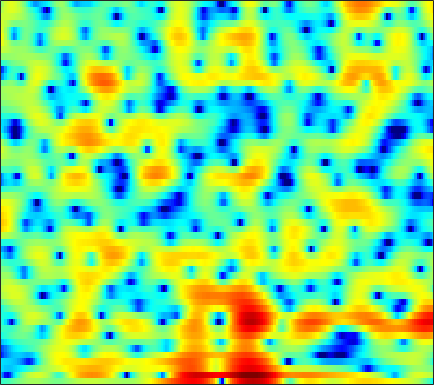

The file beside this chart, header and first rows:
-2.7655, -2.7061, -2.5223, -2.2258, -1.9511, -1.5372, -1.0978, -0.7685, -0.34351, 0.067782, 0.4327, 0.68548, 0.97337, 1.1733, 1.2635, 1.3251, 1.3165, 1.2818, 1.1581, 0.97271, 0.72404, 0.51133, 0.22502, -0.044099
-8.114, -10.42, -13.99, -15.24, -12.96, -9.282, -6.359, -4.62, -2.754, -1.255, -0.04211, 0.7169, 1.548, 2.211, 2.595, 2.971, 3.186, 3.238, 3.167, 2.925, 2.501, 2.049, 1.257, 0.2607
-5.948, -6.424, -6.909, -7.152, -7.164, -6.949, -6.547, -6.199, -5.664, -5.089, -4.501, -4.042, -3.42, -2.778, -2.281, -1.621, -0.969, -0.4994, 0.09524, 0.6456, 1.136, 1.47, 1.869, 2.229
-5.806, -6.009, -6.222, -6.409, -6.55, -6.763, -7.077, -7.435, -8.076, -8.989, -10.29, -11.51, -13.18, -13.63, -12.38, -9.603, -6.859, -5.06, -3.012, -1.305, 0.1099, 1.013, 2.039, 2.892
-13.71, -12.16, -10.37, -8.991, -8.194, -7.412, -6.924, -6.735, -6.68, -6.822, -7.139, -7.429, -7.706, -7.612, -7.136, -6.004, -4.53, -3.361, -1.848, -0.4643, 0.7584, 1.559, 2.485, 3.242
-12.1, -11.05, -9.595, -8.252, -7.388, -6.397, -5.588, -5.09, -4.537, -4.076, -3.683, -3.409, -3.046, -2.669, -2.344, -1.853, -1.299, -0.8518, -0.2187, 0.436, 1.092, 1.558, 2.145, 2.675
-7.347, -6.718, -5.915, -5.146, -4.604, -3.957, -3.391, -3.012, -2.587, -2.256, -2.017, -1.873, -1.728, -1.631, -1.571, -1.506, -1.411, -1.298, -1.061, -0.7128, -0.2333, 0.1952, 0.8389, 1.518
-4.026, -3.575, -3.038, -2.559, -2.222, -1.804, -1.42, -1.155, -0.8648, -0.6697, -0.5953, -0.6336, -0.8434, -1.278, -1.756, -2.635, -3.799, -4.806, -6.076, -6.595, -5.757, -4.463, -2.512, -0.6906
-2.53, -2.647, -2.82, -2.941, -2.926, -2.685, -2.2, -1.709, -1.006, -0.3631, 0.1205, 0.3255, 0.3425, 0.03133, -0.4432, -1.489, -3.05, -4.625, -7.109, -8.79, -7.61, -5.654, -3.146, -1.151
-3.055, -3.996, -5.86, -9.014, -12.8, -16.67, -10.26, -6.505, -3.124, -0.8341, 0.7517, 1.568, 2.27, 2.61, 2.667, 2.542, 2.225, 1.911, 1.485, 1.106, 0.8047, 0.625, 0.3728, 0.02608
-3.692, -3.701, -3.987, -4.394, -4.577, -4.34, -3.4, -2.374, -0.8918, 0.4574, 1.542, 2.164, 2.764, 3.139, 3.273, 3.289, 3.145, 2.95, 2.6, 2.132, 1.537, 0.9835, 0.054, -1.242
-4.125, -3.229, -2.279, -1.527, -1.054, -0.4577, 0.1115, 0.5132, 1.001, 1.428, 1.738, 1.889, 1.98, 1.925, 1.791, 1.522, 1.161, 0.8518, 0.4175, -0.01732, -0.4302, -0.7209, -1.114, -1.473
-1.375, -0.628, 0.2213, 0.9209, 1.342, 1.79, 2.131, 2.307, 2.433, 2.429, 2.27, 2.059, 1.617, 0.9881, 0.4006, -0.5421, -1.598, -2.426, -3.432, -4.106, -4.315, -4.195, -3.778, -3.233
1.383, 1.837, 2.374, 2.807, 3.063, 3.3, 3.405, 3.406, 3.292, 3.024, 2.606, 2.163, 1.369, 0.308, -0.7061, -2.463, -4.885, -7.408, -12.46, -21.97, -16.39, -11.65, -8.107, -6.035
2.082, 2.494, 2.928, 3.208, 3.341, 3.405, 3.332, 3.198, 2.938, 2.583, 2.135, 1.733, 1.112, 0.362, -0.3212, -1.401, -2.688, -3.711, -5.026, -5.858, -5.946, -5.6, -4.973, -4.556
1.486, 1.941, 2.309, 2.454, 2.402, 2.158, 1.748, 1.345, 0.7338, 0.1492, -0.3125, -0.5204, -0.608, -0.5628, -0.4919, -0.3962, -0.3613, -0.3705, -0.4008, -0.4487, -0.491, -0.5154, -0.6073, -0.8354
0.6476, 0.899, 0.9984, 0.8268, 0.4941, -0.2413, -1.338, -2.443, -4.392, -6.897, -9.239, -9.448, -7.351, -4.809, -3.209, -1.566, -0.3654, 0.2863, 0.9234, 1.349, 1.612, 1.709, 1.73, 1.671
-0.1961, -0.2759, -0.505, -0.8834, -1.268, -1.968, -2.974, -3.944, -5.654, -7.813, -9.711, -9.711, -7.501, -4.845, -3.119, -1.298, 0.06582, 0.8317, 1.57, 2.025, 2.256, 2.299, 2.224, 2.052
-1.753, -2.108, -2.574, -2.966, -3.144, -3.242, -3.205, -3.115, -2.944, -2.663, -2.244, -1.776, -1.001, -0.08351, 0.6293, 1.489, 2.196, 2.597, 2.94, 3.038, 2.886, 2.604, 2.015, 1.153
-5.436, -6.258, -7.703, -9.316, -9.939, -8.915, -6.626, -4.957, -3.019, -1.466, -0.2058, 0.6042, 1.521, 2.322, 2.827, 3.367, 3.747, 3.917, 3.963, 3.803, 3.378, 2.87, 1.856, 0.3477
-8.304, -8.607, -10.11, -12.75, -14.23, -12.08, -8.325, -5.982, -3.577, -1.79, -0.4315, 0.3658, 1.245, 1.923, 2.306, 2.693, 2.938, 3.027, 3.013, 2.843, 2.522, 2.178, 1.572, 0.8296
-3.716, -3.6, -3.63, -3.651, -3.592, -3.313, -2.769, -2.287, -1.627, -1.026, -0.487, -0.1318, 0.2892, 0.6206, 0.8239, 1.041, 1.149, 1.167, 1.11, 0.9548, 0.7523, 0.5829, 0.4056, 0.3107
2.506, 2.319, 2.035, 1.706, 1.422, 0.9996, 0.5466, 0.1661, -0.3766, -0.9131, -1.363, -1.586, -1.693, -1.585, -1.402, -1.186, -1.087, -1.148, -1.411, -1.85, -2.406, -2.779, -3.031, -2.796
6.282, 5.936, 5.374, 4.649, 4.004, 2.959, 1.628, 0.4221, -1.553, -4.017, -6.909, -8.793, -9.183, -7.455, -6.091, -4.798, -4.112, -4.01, -4.454, -5.628, -7.811, -10.46, -15.9, -14.93
6.99, 6.627, 6, 5.17, 4.409, 3.161, 1.584, 0.1425, -2.215, -5.246, -8.982, -11.66, -12.18, -9.834, -8.265, -6.843, -6.07, -5.818, -5.909, -6.461, -7.413, -8.272, -9.006, -8.555
6.289, 6.019, 5.51, 4.839, 4.2, 3.19, 1.995, 0.972, -0.5184, -2.077, -3.581, -4.551, -5.55, -6.182, -6.488, -6.68, -6.733, -6.687, -6.511, -6.245, -5.901, -5.59, -5.114, -4.561
5.41, 5.275, 4.962, 4.507, 4.069, 3.362, 2.512, 1.79, 0.71, -0.4863, -1.792, -2.839, -4.337, -6.028, -7.37, -9.178, -10.42, -10.52, -9.431, -7.75, -6.121, -5.056, -3.897, -2.958
3.962, 3.955, 3.851, 3.617, 3.384, 2.952, 2.406, 1.915, 1.142, 0.208, -0.9106, -1.923, -3.584, -5.717, -7.873, -11.99, -18.54, -19.23, -12.53, -8.261, -5.469, -3.953, -2.402, -1.264
0.9202, 1.037, 1.15, 1.178, 1.141, 1.011, 0.8056, 0.5903, 0.2445, -0.1841, -0.726, -1.214, -1.988, -2.87, -3.584, -4.409, -4.911, -4.904, -4.338, -3.363, -2.286, -1.507, -0.548, 0.2629
-3.725, -3.36, -2.92, -2.553, -2.403, -2.271, -2.228, -2.174, -2.043, -1.822, -1.57, -1.377, -1.167, -1.065, -1.007, -0.9859, -0.95, -0.8837, -0.7204, -0.4953, -0.2159, 0.03442, 0.4183, 0.8577
-10.2, -8.466, -6.747, -5.88, -5.699, -6.051, -6.741, -7.05, -6.533, -4.981, -3.147, -1.935, -0.6367, 0.2966, 0.7831, 1.172, 1.341, 1.329, 1.136, 0.7875, 0.3618, 0.04005, -0.2671, -0.2252
-9.963, -7.736, -5.792, -5.102, -5.319, -6.892, -10.45, -15.61, -14.91, -7.408, -3.159, -1.058, 0.8896, 2.187, 2.791, 3.236, 3.272, 3.039, 2.363, 1.226, -0.5254, -2.392, -5.758, -8.765
-2.366, -2.153, -1.93, -1.844, -1.959, -2.272, -2.619, -2.692, -2.27, -1.331, -0.1375, 0.7246, 1.696, 2.406, 2.722, 2.893, 2.718, 2.378, 1.637, 0.5089, -1.085, -2.601, -4.819, -6.219
0.5627, 0.4657, 0.331, 0.2142, 0.113, 0.05242, 0.01358, 0.05521, 0.2175, 0.4965, 0.8298, 1.073, 1.349, 1.498, 1.513, 1.368, 1.071, 0.7435, 0.1914, -0.4523, -1.087, -1.499, -1.914, -2.01
2.289, 2.018, 1.68, 1.341, 1.132, 0.8882, 0.7551, 0.7161, 0.7256, 0.8105, 0.914, 0.984, 1.007, 0.8939, 0.7132, 0.2965, -0.2873, -0.824, -1.601, -2.268, -2.636, -2.656, -2.365, -1.859
3.099, 2.582, 1.863, 1.14, 0.6442, 0.06314, -0.2925, -0.4007, -0.3261, -0.08419, 0.2421, 0.4686, 0.6478, 0.6296, 0.4104, -0.1813, -1.285, -2.497, -4.726, -7.628, -9.617, -8.51, -5.357, -2.716
1.559, 0.6707, -0.733, -2.312, -3.612, -5.229, -6.413, -6.615, -5.843, -4.442, -2.955, -1.991, -0.9777, -0.3403, -0.1496, -0.3156, -1.012, -1.941, -3.831, -6.362, -7.951, -6.865, -3.866, -1.166
-2.422, -3.6, -5.605, -8.216, -10.77, -15.51, -24.92, -32.06, -17.34, -11.72, -8.03, -5.925, -3.746, -2.208, -1.378, -0.6922, -0.3538, -0.3033, -0.3983, -0.4869, -0.3873, -0.1011, 0.545, 1.349
-5.459, -6.387, -8.108, -10.52, -12.86, -16.34, -19.6, -20.03, -17.02, -12.79, -9.03, -6.666, -4.113, -2.175, -1.036, 0.09655, 0.8627, 1.256, 1.615, 1.833, 1.971, 2.054, 2.15, 2.262
-6.034, -6.038, -6.667, -8.059, -9.635, -12.38, -15.47, -15.93, -12.57, -8.703, -5.502, -3.542, -1.432, 0.2186, 1.195, 2.198, 2.872, 3.204, 3.44, 3.455, 3.283, 3.025, 2.539, 1.91
-4.089, -3.595, -3.345, -3.45, -3.634, -3.91, -3.941, -3.692, -2.944, -1.827, -0.5874, 0.3352, 1.444, 2.376, 2.922, 3.466, 3.784, 3.87, 3.771, 3.432, 2.844, 2.222, 1.113, -0.4215
-1.698, -1.402, -1.099, -0.8593, -0.7056, -0.5093, -0.2581, -0.005817, 0.3979, 0.891, 1.413, 1.791, 2.246, 2.606, 2.786, 2.878, 2.801, 2.615, 2.195, 1.58, 0.7489, -0.001041, -1.223, -2.719
-0.08503, 0.08399, 0.3142, 0.5362, 0.688, 0.9073, 1.124, 1.294, 1.538, 1.772, 2.001, 2.145, 2.283, 2.316, 2.265, 2.053, 1.656, 1.235, 0.518, -0.3731, -1.394, -2.21, -3.292, -4.292
0.8527, 0.9958, 1.184, 1.348, 1.461, 1.6, 1.73, 1.819, 1.952, 2.087, 2.219, 2.306, 2.367, 2.322, 2.186, 1.843, 1.254, 0.6291, -0.4852, -1.927, -3.644, -5.054, -6.731, -7.705
1.02, 1.179, 1.362, 1.511, 1.591, 1.609, 1.573, 1.529, 1.485, 1.566, 1.779, 2.017, 2.355, 2.624, 2.695, 2.553, 2.078, 1.438, 0.1331, -1.816, -4.698, -7.863, -15.24, -26.22
-0.8534, -0.6263, -0.2199, 0.1702, 0.3211, 0.2443, -0.2475, -0.8676, -1.866, -2.453, -1.847, -0.7385, 0.9372, 2.337, 3.096, 3.664, 3.747, 3.501, 2.772, 1.57, -0.05645, -1.46, -3.214, -4.189
-9.373, -8.505, -5.955, -3.871, -2.931, -2.495, -3.134, -4.499, -8.204, -17.3, -11.88, -5.994, -1.557, 1.086, 2.416, 3.561, 4.139, 4.282, 4.14, 3.695, 3.029, 2.462, 1.667, 0.9229
-12.99, -11.62, -7.941, -5.198, -3.853, -2.847, -2.499, -2.552, -2.792, -2.806, -2.152, -1.261, 0.1348, 1.42, 2.203, 2.988, 3.47, 3.642, 3.644, 3.432, 3.03, 2.619, 1.937, 1.109
-3.294, -3.12, -2.592, -1.908, -1.408, -0.8747, -0.4591, -0.2224, 0.04808, 0.3246, 0.6684, 0.9787, 1.424, 1.852, 2.121, 2.395, 2.544, 2.573, 2.503, 2.303, 1.954, 1.581, 0.9345, 0.07007
0.5563, 0.5271, 0.5411, 0.6036, 0.6671, 0.7821, 0.8844, 0.961, 1.065, 1.17, 1.261, 1.308, 1.333, 1.298, 1.236, 1.109, 0.9492, 0.8213, 0.6641, 0.4973, 0.3268, 0.1485, -0.1938, -0.7289
2.771, 2.522, 2.165, 1.806, 1.558, 1.293, 1.103, 1.022, 0.9714, 0.9488, 0.8891, 0.7802, 0.5138, 0.08363, -0.3415, -1.029, -1.741, -2.188, -2.511, -2.415, -2.004, -1.607, -1.158, -0.8907
4.177, 3.598, 2.68, 1.646, 0.8682, -0.04584, -0.5615, -0.6372, -0.4298, -0.1081, 0.1054, 0.1055, -0.2015, -0.9336, -1.838, -3.615, -6.216, -8.719, -11.09, -8.941, -5.654, -3.696, -1.769, -0.4351
4.527, 3.598, 1.929, -0.381, -2.683, -6.644, -9.447, -7.877, -4.601, -2.322, -1.008, -0.5127, -0.4149, -0.914, -1.699, -3.322, -5.674, -7.787, -9.648, -7.941, -4.976, -3.058, -1.048, 0.4598
3.792, 2.97, 1.486, -0.5523, -2.502, -5.47, -7.21, -6.442, -4.255, -2.425, -1.23, -0.7323, -0.5015, -0.6836, -1.012, -1.65, -2.369, -2.808, -3.098, -2.911, -2.336, -1.722, -0.7892, 0.1557
3.136, 2.814, 2.219, 1.475, 0.88, 0.1835, -0.2679, -0.4004, -0.3544, -0.2072, -0.09733, -0.1086, -0.2768, -0.6205, -0.9744, -1.546, -2.171, -2.636, -3.15, -3.505, -3.564, -3.391, -2.831, -1.985
2.571, 2.734, 2.825, 2.788, 2.689, 2.499, 2.244, 2.032, 1.724, 1.373, 0.926, 0.535, -0.07869, -0.7927, -1.418, -2.332, -3.357, -4.248, -5.636, -7.254, -8.796, -9.313, -8.348, -6.158
1.403, 2.164, 2.911, 3.366, 3.534, 3.541, 3.356, 3.101, 2.615, 1.963, 1.145, 0.4258, -0.6546, -1.822, -2.715, -3.88, -5.026, -5.952, -7.536, -9.988, -14.35, -19.14, -14.57, -8.515
0.2962, 1.624, 2.783, 3.421, 3.634, 3.635, 3.377, 3.024, 2.344, 1.415, 0.226, -0.8953, -2.712, -4.937, -6.693, -8.532, -8.847, -8.239, -7.257, -6.574, -6.01, -5.417, -4.262, -2.757
